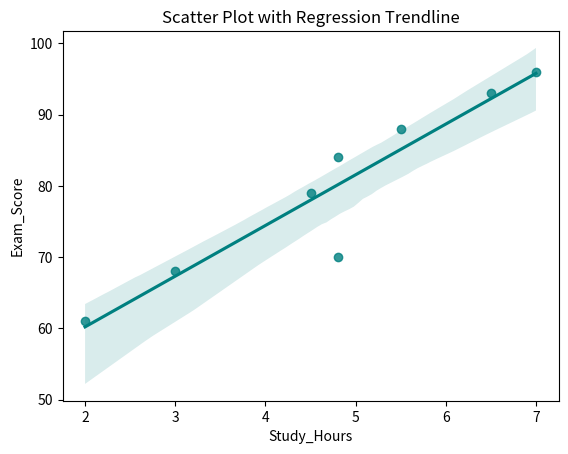
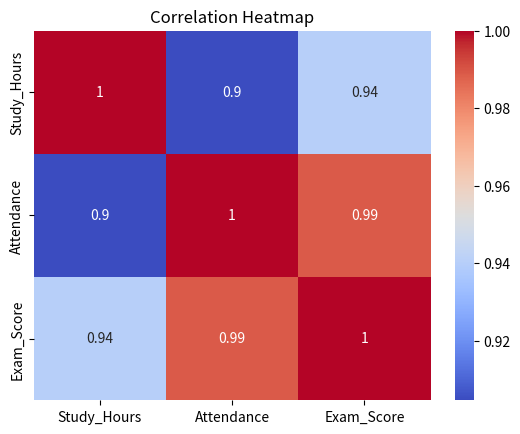

The script that saved these images, in order:
import numpy as np
import pandas as pd
import seaborn as sns
import matplotlib.pyplot as plt

data = {
    "Name": ["Aarav", "Diya", "Rohan", "Sneha", "Kabir", "Ananya", "Vikram", "Meera"],
    "Section": ["A", "A", "A", "A", "B", "B", "B", "B"],
    "Study_Hours": [2.0, 5.5, np.nan, 6.5, 3.0, 7.0, 4.5, np.nan],
    "Attendance": [72, 95, 78, 96, 80, 98, 85, 90],
    "Exam_Score": [61, 88, 70, 93, 68, 96, 79, 84]
}

df = pd.DataFrame(data)
print("Original DataFrame:\n", df)

# Stage 2: Clean missing data
mean_study = df["Study_Hours"].mean().round(1)
df["Study_Hours"] = df["Study_Hours"].fillna(mean_study)
print("\nCleaned DataFrame (Missing values filled):\n", df)
print("Remaining missing values check:", df.isnull().sum().sum())

# Stage 3: Aggregate insights using .groupby()
section_summary = df.groupby("Section")[["Study_Hours", "Attendance", "Exam_Score"]].mean().round(2)
print("\nAverage metrics by Section:\n", section_summary)

# Stage 4: Visualizations
# Chart 1: Scatter plot with regression trendline (Quotes added to title!)
sns.regplot(data=df, x="Study_Hours", y="Exam_Score", color="teal")
plt.title("Scatter Plot with Regression Trendline")
plt.show()

# Chart 2: Correlation heatmap (Quotes added to title!)
corr = df.corr(numeric_only=True)
sns.heatmap(corr, annot=True, cmap="coolwarm")
plt.title("Correlation Heatmap")
plt.show()
